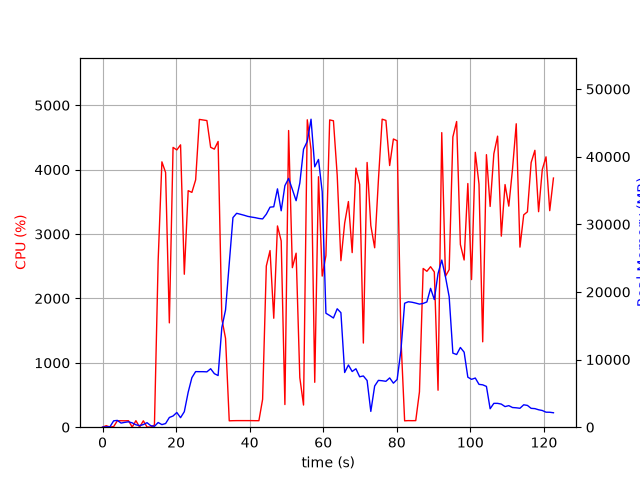

The file beside this chart, header and first rows:
elapsed_time, nproc, cpu, mem_real, mem_virtual
4.4345855712890625e-05, 1, 0.0, 6.09, 3121
1.006, 2, 23.8, 54.53, 238.4
2.015, 2, 2.0, 63.79, 247.3
3.021, 5, 9.9, 943.3, 2942
4.03, 6, 100.3, 1005, 3466
5.037, 3, 100.3, 609.8, 2003
6.045, 3, 99.3, 716.6, 2099
7.052, 3, 101.2, 799.6, 2211
8.06, 5, 2.0, 644, 2503
9.07, 3, 101.2, 354, 1665
10.08, 3, 1.0, 239.4, 1569
11.09, 3, 99.2, 387.1, 1673
12.09, 5, 3.0, 668.1, 2553
13.1, 3, 1.0, 225.2, 1536
14.11, 1, 34.7, 124.9, 500.5
15.12, 1, 2585, 694.4, 4808
16.14, 1, 4121, 383.7, 4830
17.14, 1, 3956, 541.8, 4860
18.16, 1, 1620, 1435, 6697
19.17, 1, 4346, 1659, 6697
20.19, 1, 4306, 2173, 8233
21.21, 1, 4385, 1409, 8241
22.23, 1, 2376, 2292, 8813
23.28, 1, 3673, 5168, 12703
24.29, 1, 3647, 7330, 18347
25.31, 1, 3841, 8219, 18347
26.33, 1, 4780, 8210, 18347
27.35, 1, 4771, 8210, 18347
28.37, 1, 4762, 8184, 18347
29.39, 1, 4347, 8644, 18347
30.4, 1, 4318, 7916, 18347
31.42, 1, 4438, 7637, 19949
32.43, 1, 1681, 14731, 32123
33.44, 1, 1380, 17342, 52603
34.45, 1, 99.2, 24204, 52603
35.45, 1, 101.2, 30991, 52603
36.46, 1, 102.2, 31628, 52603
37.47, 1, 102.3, 31485, 52603
38.47, 1, 102.3, 31340, 52603
39.48, 1, 102.2, 31172, 52603
40.49, 1, 102.2, 31071, 52603
41.5, 1, 101.2, 30982, 52603
42.51, 1, 101.1, 30863, 52603
43.52, 1, 432.4, 30796, 52603
44.52, 1, 2503, 31494, 52603
45.54, 1, 2744, 32534, 52603
46.55, 1, 1692, 32592, 52603
47.56, 1, 3126, 35241, 52603
48.57, 1, 2893, 32000, 52603
49.57, 1, 351.8, 35709, 77179
50.59, 1, 4608, 36785, 77179
51.6, 1, 2478, 35159, 77179
52.63, 1, 2703, 33490, 77179
53.63, 1, 768.4, 36094, 77179
54.64, 1, 344.2, 41100, 77179
55.66, 1, 4774, 42271, 77179
56.68, 1, 4310, 45541, 78097
57.69, 1, 697.2, 38500, 78097
58.71, 1, 3890, 39590, 78097
59.72, 1, 2347, 34831, 78097
... 62 more rows
